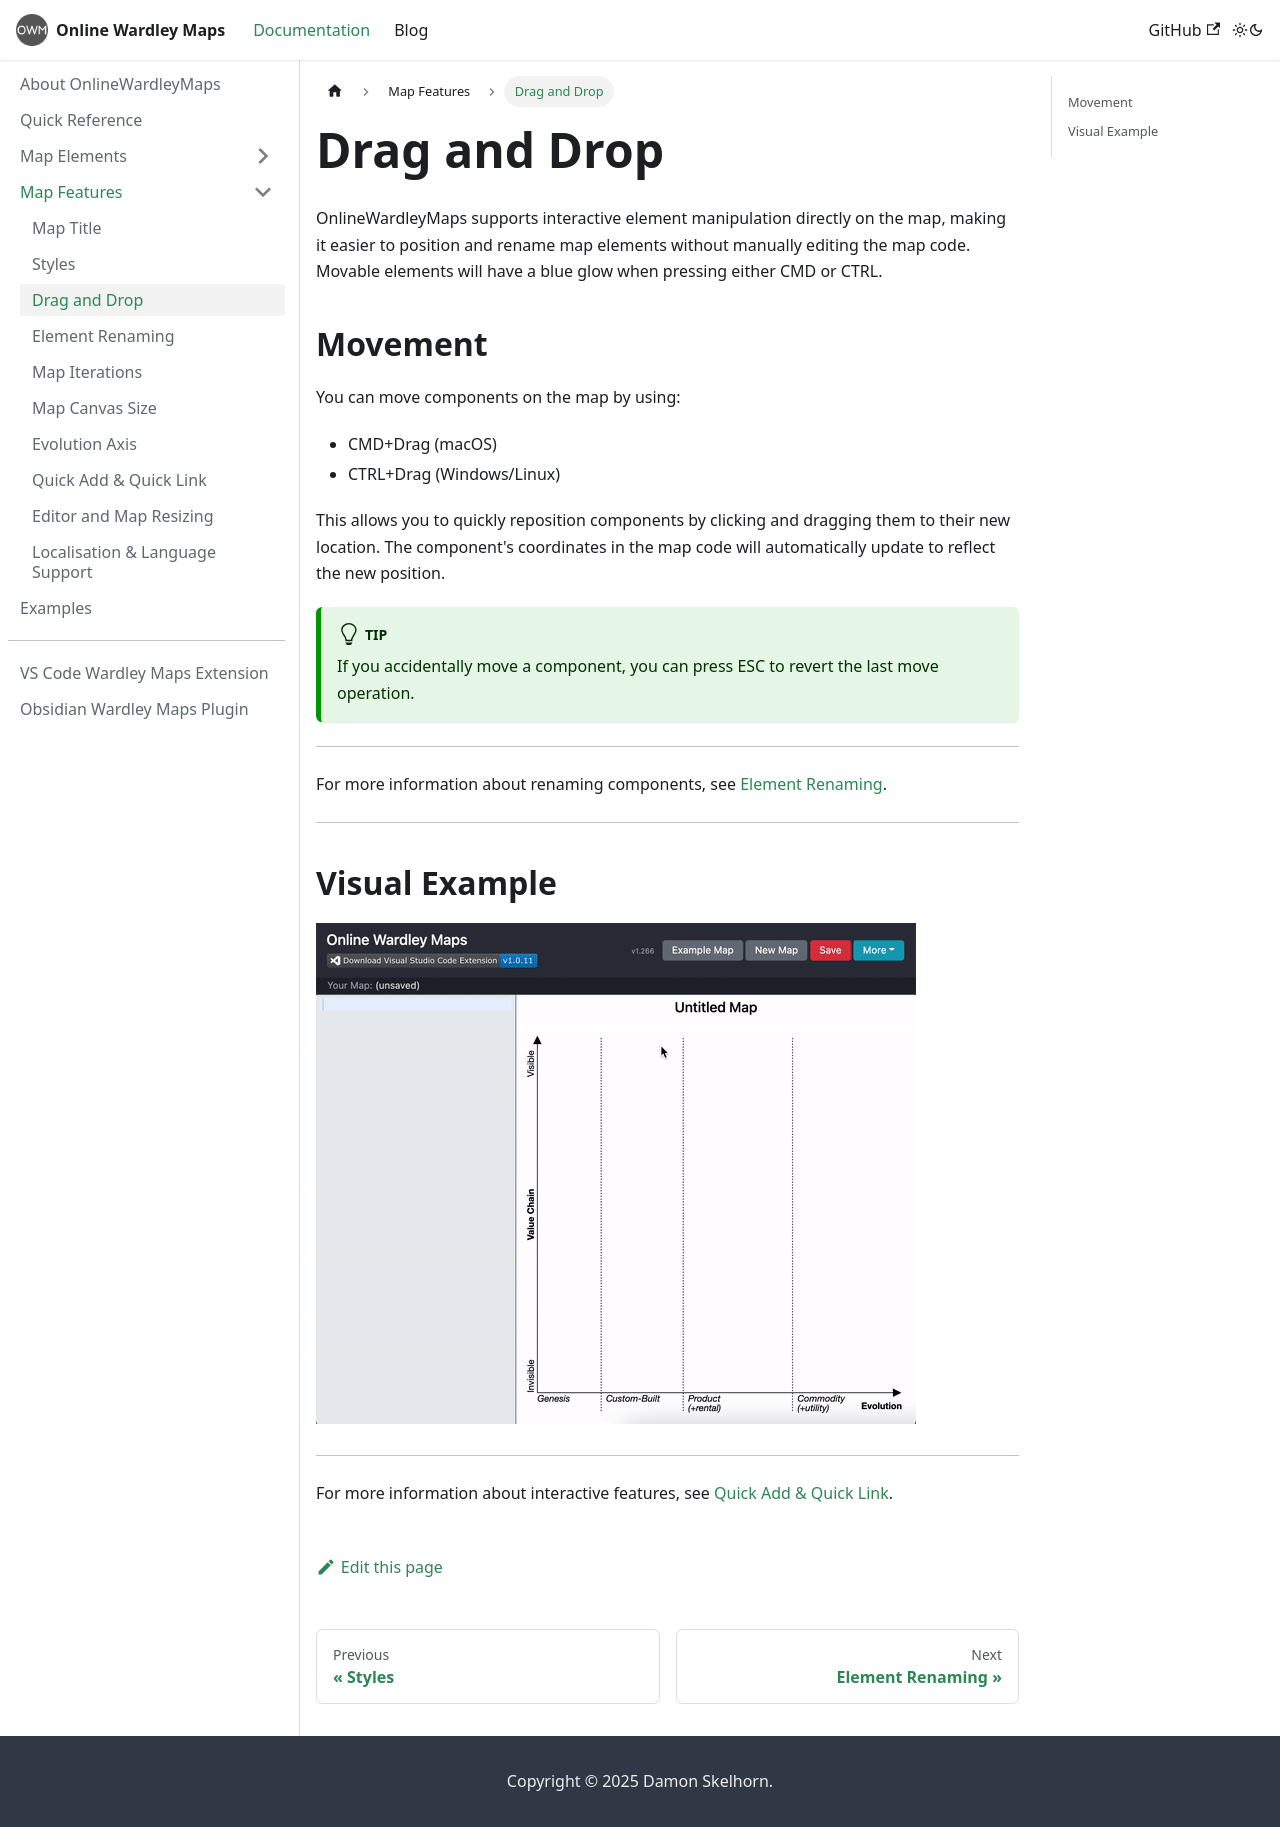

repository: damonsk/docs-onlinewardleymaps · page: docs/map-features/drag-drop/index.html · generator: docusaurus

---
sidebar_position: 3
---

# Drag and Drop

OnlineWardleyMaps supports interactive element manipulation directly on the map, making it easier to position and rename map elements without manually editing the map code.  Movable elements will have a blue glow when pressing either CMD or CTRL.

## Movement

You can move components on the map by using:
- CMD+Drag (macOS)
- CTRL+Drag (Windows/Linux)

This allows you to quickly reposition components by clicking and dragging them to their new location. The component's coordinates in the map code will automatically update to reflect the new position.

:::tip
If you accidentally move a component, you can press ESC to revert the last move operation.
:::
---

For more information about renaming components, see [Element Renaming](./element-renaming.md).

---

## Visual Example

![Quick Add and Quick Link](/img/qol-may-2021.gif)

---

For more information about interactive features, see [Quick Add & Quick Link](./features-quick-add-link.md).
